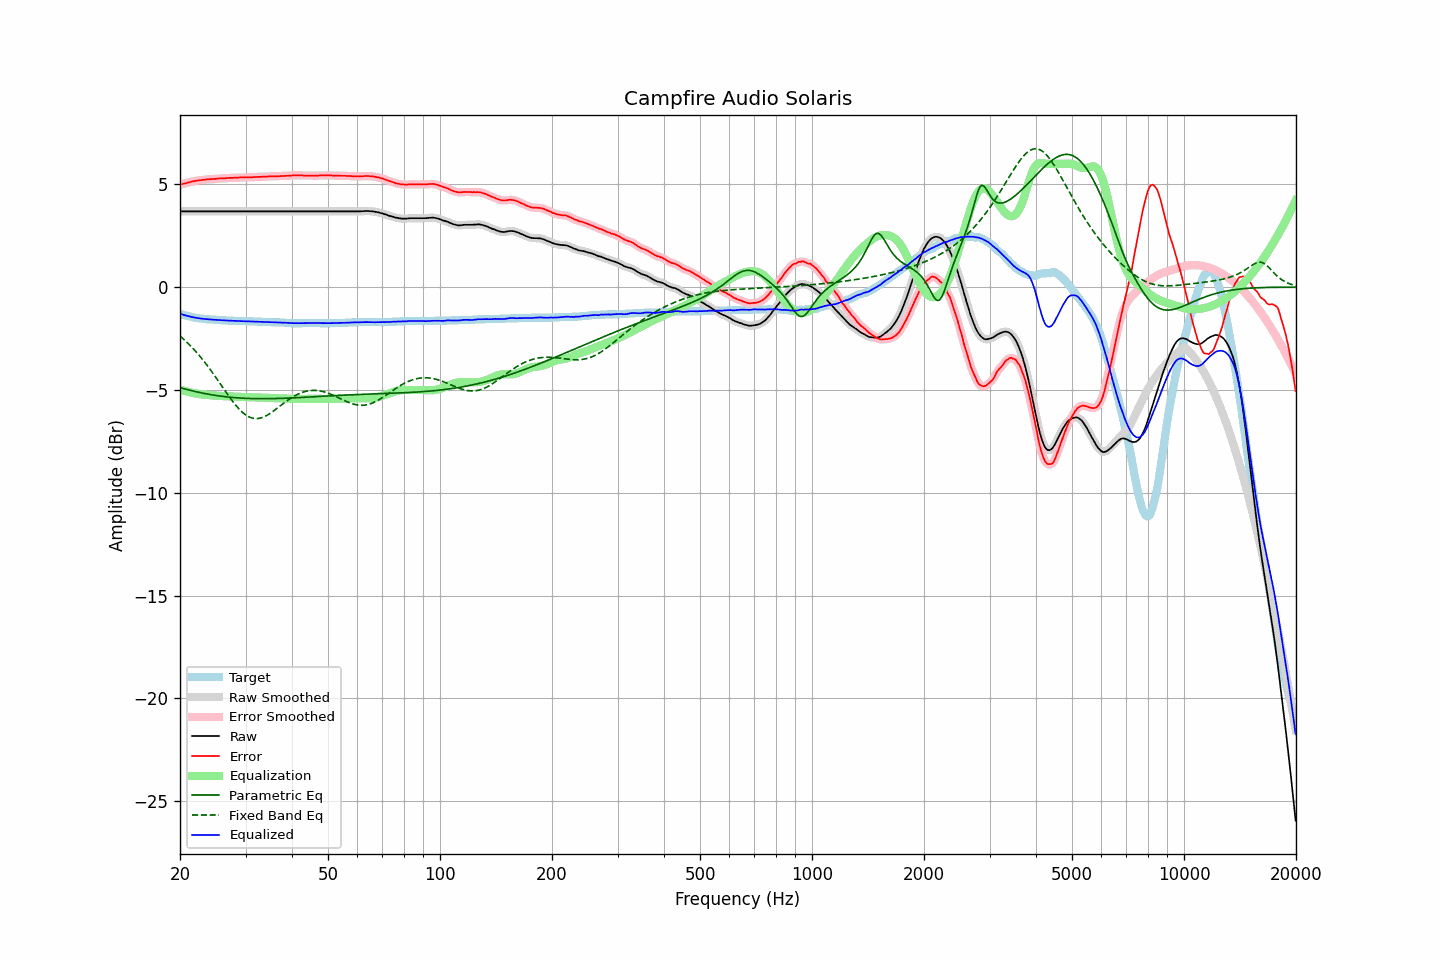

Data behind this chart, as committed beside it:
frequency, raw, error, smoothed, error_smoothed, equalization, parametric_eq, fixed_band_eq, equalized_raw, equalized_smoothed, target
20.00, 3.69, 4.98, 3.69, 4.98, -4.98, -4.89, -2.37, -1.29, -1.29, -1.29
20.20, 3.69, 5.01, 3.69, 5.00, -5.00, -4.91, -2.44, -1.32, -1.32, -1.32
20.40, 3.69, 5.03, 3.69, 5.03, -5.03, -4.93, -2.51, -1.34, -1.34, -1.34
20.61, 3.69, 5.05, 3.69, 5.05, -5.05, -4.95, -2.58, -1.36, -1.36, -1.36
20.81, 3.69, 5.07, 3.69, 5.07, -5.07, -4.97, -2.65, -1.38, -1.38, -1.38
21.02, 3.69, 5.09, 3.69, 5.09, -5.09, -4.99, -2.73, -1.40, -1.40, -1.40
21.23, 3.69, 5.11, 3.69, 5.11, -5.11, -5.01, -2.81, -1.42, -1.42, -1.42
21.44, 3.69, 5.13, 3.69, 5.13, -5.13, -5.03, -2.89, -1.44, -1.44, -1.44
21.66, 3.69, 5.15, 3.69, 5.15, -5.14, -5.05, -2.97, -1.46, -1.46, -1.46
21.87, 3.69, 5.16, 3.69, 5.16, -5.16, -5.07, -3.06, -1.47, -1.47, -1.47
22.09, 3.69, 5.18, 3.69, 5.18, -5.17, -5.09, -3.14, -1.49, -1.49, -1.49
22.31, 3.69, 5.19, 3.69, 5.19, -5.19, -5.10, -3.23, -1.50, -1.50, -1.50
22.54, 3.69, 5.20, 3.69, 5.20, -5.20, -5.12, -3.32, -1.51, -1.51, -1.51
22.76, 3.69, 5.21, 3.69, 5.21, -5.21, -5.14, -3.42, -1.52, -1.52, -1.52
22.99, 3.69, 5.22, 3.69, 5.22, -5.22, -5.15, -3.51, -1.53, -1.53, -1.53
23.22, 3.69, 5.23, 3.69, 5.23, -5.23, -5.17, -3.61, -1.54, -1.54, -1.54
23.45, 3.69, 5.24, 3.69, 5.24, -5.24, -5.18, -3.71, -1.55, -1.55, -1.55
23.69, 3.69, 5.25, 3.69, 5.25, -5.24, -5.20, -3.81, -1.56, -1.56, -1.56
23.92, 3.69, 5.25, 3.69, 5.25, -5.25, -5.21, -3.92, -1.56, -1.56, -1.56
24.16, 3.69, 5.26, 3.69, 5.26, -5.26, -5.22, -4.02, -1.57, -1.57, -1.57
24.40, 3.69, 5.26, 3.69, 5.26, -5.26, -5.24, -4.13, -1.58, -1.58, -1.57
24.65, 3.69, 5.27, 3.69, 5.27, -5.27, -5.25, -4.24, -1.58, -1.58, -1.58
24.89, 3.69, 5.27, 3.69, 5.27, -5.27, -5.26, -4.35, -1.59, -1.59, -1.58
25.14, 3.69, 5.28, 3.69, 5.28, -5.28, -5.27, -4.47, -1.59, -1.59, -1.59
25.39, 3.69, 5.29, 3.69, 5.28, -5.28, -5.29, -4.58, -1.60, -1.60, -1.60
25.65, 3.69, 5.29, 3.69, 5.29, -5.29, -5.30, -4.69, -1.60, -1.60, -1.60
25.91, 3.69, 5.30, 3.69, 5.29, -5.29, -5.31, -4.81, -1.61, -1.61, -1.61
26.16, 3.69, 5.30, 3.69, 5.30, -5.30, -5.32, -4.92, -1.61, -1.61, -1.61
26.43, 3.69, 5.30, 3.69, 5.30, -5.30, -5.33, -5.03, -1.62, -1.62, -1.61
26.69, 3.69, 5.31, 3.69, 5.31, -5.31, -5.33, -5.15, -1.62, -1.62, -1.62
26.96, 3.69, 5.31, 3.69, 5.31, -5.31, -5.34, -5.26, -1.62, -1.62, -1.62
27.23, 3.69, 5.32, 3.69, 5.31, -5.31, -5.35, -5.37, -1.63, -1.63, -1.63
27.50, 3.69, 5.32, 3.69, 5.32, -5.32, -5.36, -5.47, -1.63, -1.63, -1.63
27.77, 3.69, 5.32, 3.69, 5.32, -5.32, -5.36, -5.57, -1.64, -1.64, -1.63
28.05, 3.69, 5.33, 3.69, 5.32, -5.33, -5.37, -5.67, -1.64, -1.64, -1.64
28.33, 3.69, 5.33, 3.69, 5.33, -5.33, -5.38, -5.77, -1.64, -1.64, -1.64
28.62, 3.69, 5.33, 3.69, 5.33, -5.33, -5.38, -5.86, -1.64, -1.64, -1.64
28.90, 3.69, 5.34, 3.69, 5.33, -5.33, -5.39, -5.94, -1.65, -1.65, -1.65
29.19, 3.69, 5.34, 3.69, 5.34, -5.34, -5.39, -6.02, -1.65, -1.65, -1.65
29.48, 3.69, 5.34, 3.69, 5.34, -5.34, -5.40, -6.10, -1.65, -1.65, -1.65
29.78, 3.69, 5.34, 3.69, 5.34, -5.34, -5.40, -6.16, -1.65, -1.65, -1.65
30.08, 3.69, 5.34, 3.69, 5.34, -5.34, -5.41, -6.22, -1.66, -1.66, -1.65
30.38, 3.69, 5.35, 3.69, 5.34, -5.34, -5.41, -6.27, -1.66, -1.66, -1.66
30.68, 3.69, 5.35, 3.69, 5.35, -5.35, -5.41, -6.31, -1.66, -1.66, -1.66
30.99, 3.69, 5.35, 3.69, 5.35, -5.35, -5.42, -6.34, -1.66, -1.66, -1.66
31.30, 3.69, 5.35, 3.69, 5.35, -5.35, -5.42, -6.37, -1.67, -1.67, -1.66
31.61, 3.69, 5.36, 3.69, 5.35, -5.35, -5.42, -6.38, -1.67, -1.67, -1.67
31.93, 3.69, 5.36, 3.69, 5.36, -5.36, -5.42, -6.39, -1.67, -1.67, -1.67
32.24, 3.69, 5.36, 3.69, 5.36, -5.36, -5.42, -6.39, -1.67, -1.67, -1.67
32.57, 3.69, 5.37, 3.69, 5.36, -5.36, -5.42, -6.38, -1.68, -1.68, -1.68
32.89, 3.69, 5.37, 3.69, 5.37, -5.37, -5.42, -6.37, -1.68, -1.68, -1.68
33.22, 3.69, 5.37, 3.69, 5.37, -5.37, -5.42, -6.34, -1.68, -1.68, -1.68
33.55, 3.69, 5.38, 3.69, 5.37, -5.37, -5.42, -6.31, -1.69, -1.69, -1.69
33.89, 3.69, 5.38, 3.69, 5.38, -5.38, -5.42, -6.28, -1.69, -1.69, -1.69
34.23, 3.69, 5.38, 3.69, 5.38, -5.38, -5.42, -6.24, -1.70, -1.70, -1.69
34.57, 3.69, 5.39, 3.69, 5.38, -5.39, -5.42, -6.19, -1.70, -1.70, -1.70
34.92, 3.69, 5.39, 3.69, 5.39, -5.39, -5.42, -6.14, -1.70, -1.70, -1.70
35.27, 3.69, 5.39, 3.69, 5.39, -5.39, -5.42, -6.09, -1.70, -1.70, -1.70
35.62, 3.69, 5.40, 3.69, 5.39, -5.39, -5.42, -6.03, -1.71, -1.71, -1.71
35.97, 3.69, 5.40, 3.69, 5.40, -5.40, -5.42, -5.97, -1.71, -1.71, -1.71
... 635 more rows
